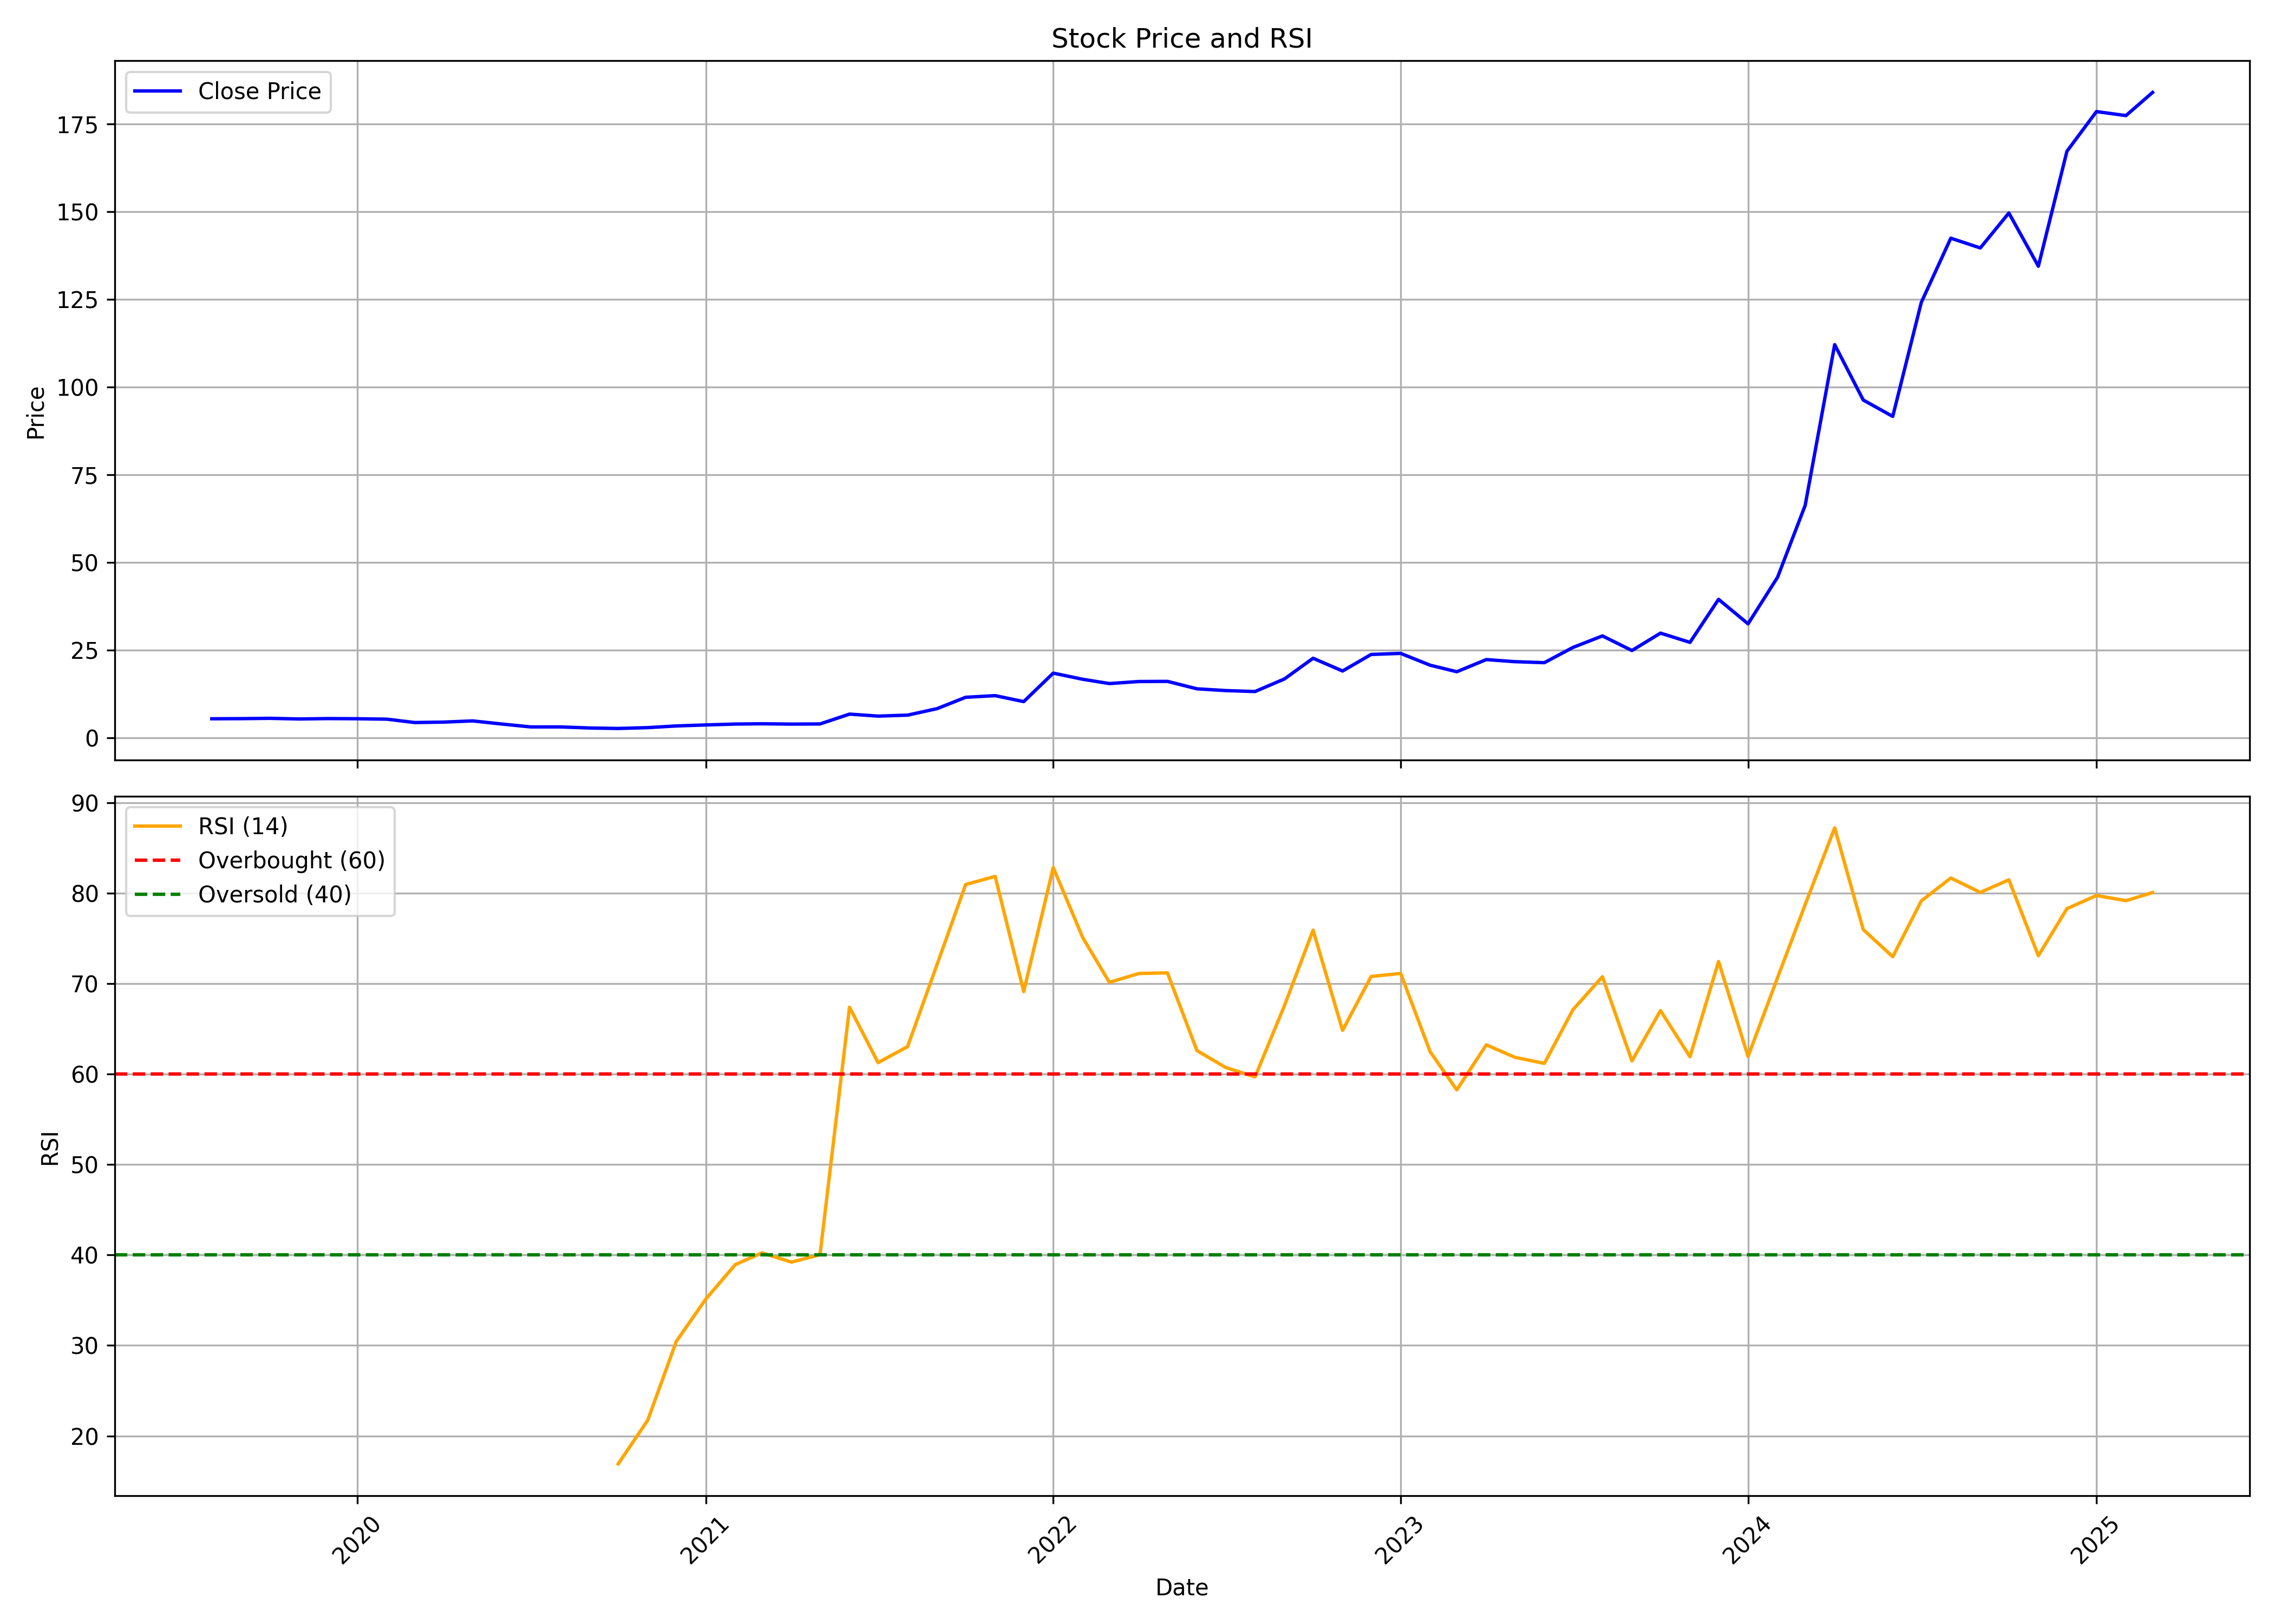

The table this chart was drawn from, first rows:
, date, symbol, open, high, low, close, volume, rsi
0, 2019-08-01, WEL, 5.827, 5.827, 5.183, 5.396, 1049600, 
1, 2019-09-01, WEL, 5.396, 5.729, 5.15, 5.432, 793600, 
2, 2019-10-01, WEL, 5.432, 6.069, 4.916, 5.523, 1203200, 
3, 2019-11-01, WEL, 5.523, 5.599, 5.038, 5.335, 3097600, 
4, 2019-12-01, WEL, 5.335, 5.599, 5.226, 5.45, 486400, 
5, 2020-01-01, WEL, 5.45, 5.702, 5.28, 5.402, 179200, 
6, 2020-02-01, WEL, 5.402, 5.517, 5.28, 5.28, 281600, 
7, 2020-03-01, WEL, 5.28, 5.396, 4.324, 4.324, 614400, 
8, 2020-04-01, WEL, 4.324, 4.446, 4.324, 4.446, 76800, 
9, 2020-05-01, WEL, 4.446, 5.141, 4.224, 4.789, 281600, 
10, 2020-06-01, WEL, 4.789, 4.831, 3.563, 3.884, 460800, 
11, 2020-07-01, WEL, 3.708, 3.872, 2.919, 3.071, 2432000, 
12, 2020-08-01, WEL, 3.065, 3.071, 3.035, 3.071, 2252800, 
13, 2020-09-01, WEL, 3.071, 3.214, 2.765, 2.765, 358400, 
14, 2020-10-01, WEL, 2.765, 2.765, 2.628, 2.628, 25600, 16.91
15, 2020-11-01, WEL, 2.759, 2.868, 2.731, 2.868, 128000, 21.74
16, 2020-12-01, WEL, 2.868, 3.347, 2.592, 3.347, 1331200, 30.45
17, 2021-01-01, WEL, 3.347, 3.739, 3.023, 3.636, 2585600, 35.13
18, 2021-02-01, WEL, 3.636, 3.884, 3.49, 3.884, 460800, 38.94
19, 2021-03-01, WEL, 3.884, 3.969, 3.733, 3.969, 281600, 40.23
20, 2021-04-01, WEL, 3.969, 4.066, 3.872, 3.872, 179200, 39.21
21, 2021-05-01, WEL, 3.872, 4.127, 3.872, 3.921, 230400, 40.03
22, 2021-06-01, WEL, 3.921, 6.725, 3.921, 6.725, 4147200, 67.39
23, 2021-07-01, WEL, 7.059, 7.647, 5.414, 6.154, 640000, 61.27
24, 2021-08-01, WEL, 6.154, 6.767, 6.139, 6.433, 307200, 63.04
25, 2021-09-01, WEL, 6.433, 8.285, 6.433, 8.285, 460800, 72.13
26, 2021-10-01, WEL, 8.697, 11.52, 8.697, 11.52, 358400, 80.96
27, 2021-11-01, WEL, 11.52, 12.24, 11.52, 11.99, 128000, 81.86
28, 2021-12-01, WEL, 11.99, 11.99, 10.29, 10.29, 51200, 69.12
29, 2022-01-01, WEL, 10.29, 18.42, 10.29, 18.42, 808960, 82.84
30, 2022-02-01, WEL, 19.33, 22.38, 16.13, 16.66, 962610, 75.09
31, 2022-03-01, WEL, 16.66, 18.2, 13.81, 15.44, 159310, 70.14
32, 2022-04-01, WEL, 14.68, 18.06, 14.67, 16.02, 103980, 71.12
33, 2022-05-01, WEL, 15.93, 18.97, 15.31, 16.06, 252120, 71.19
34, 2022-06-01, WEL, 15.41, 16.99, 12.24, 13.94, 223150, 62.6
35, 2022-07-01, WEL, 13.01, 17.65, 12.73, 13.44, 306210, 60.74
36, 2022-08-01, WEL, 14.18, 16.02, 12.18, 13.16, 918180, 59.68
37, 2022-09-01, WEL, 13.11, 21.85, 13.09, 16.77, 3897890, 67.59
38, 2022-10-01, WEL, 16.99, 24.83, 14.06, 22.66, 5392730, 75.91
39, 2022-11-01, WEL, 22.24, 23.5, 17.97, 19.02, 534940, 64.84
40, 2022-12-01, WEL, 18.36, 23.83, 18.36, 23.74, 982870, 70.79
41, 2023-01-01, WEL, 23.43, 27.48, 23.11, 24.04, 1588380, 71.13
42, 2023-02-01, WEL, 25.23, 25.23, 19.81, 20.67, 565320, 62.47
43, 2023-03-01, WEL, 21.64, 21.84, 17.77, 18.81, 604100, 58.25
44, 2023-04-01, WEL, 18.81, 24.18, 18.74, 22.28, 435430, 63.23
45, 2023-05-01, WEL, 22.28, 23.69, 20.44, 21.68, 458140, 61.86
46, 2023-06-01, WEL, 22.53, 23.9, 20.91, 21.4, 421730, 61.18
47, 2023-07-01, WEL, 21.95, 26.2, 20.4, 25.74, 916160, 67.11
48, 2023-08-01, WEL, 26.21, 31.68, 21.38, 29.03, 4078600, 70.76
49, 2023-09-01, WEL, 28.65, 30.25, 24.28, 24.86, 1485530, 61.46
50, 2023-10-01, WEL, 24.86, 30.1, 24.09, 29.82, 314090, 67.02
51, 2023-11-01, WEL, 30.59, 31.31, 26.65, 27.19, 101450, 61.92
52, 2023-12-01, WEL, 27.19, 45.16, 25.58, 39.46, 3130610, 72.44
53, 2024-01-01, WEL, 40.15, 40.15, 31.77, 32.48, 1247990, 61.95
54, 2024-02-01, WEL, 32.99, 46.24, 29.42, 45.77, 2606910, 70.66
55, 2024-03-01, WEL, 46.81, 66.9, 43.05, 66.25, 3742630, 78.74
56, 2024-04-01, WEL, 67.76, 127, 65, 112.1, 6002440, 87.22
57, 2024-05-01, WEL, 112.1, 120.9, 88.4, 96.31, 2081990, 75.98
58, 2024-06-01, WEL, 91.69, 98.63, 84.55, 91.64, 722720, 72.98
59, 2024-07-01, WEL, 92.19, 126, 91.64, 124.2, 4963510, 79.14
... 8 more rows
